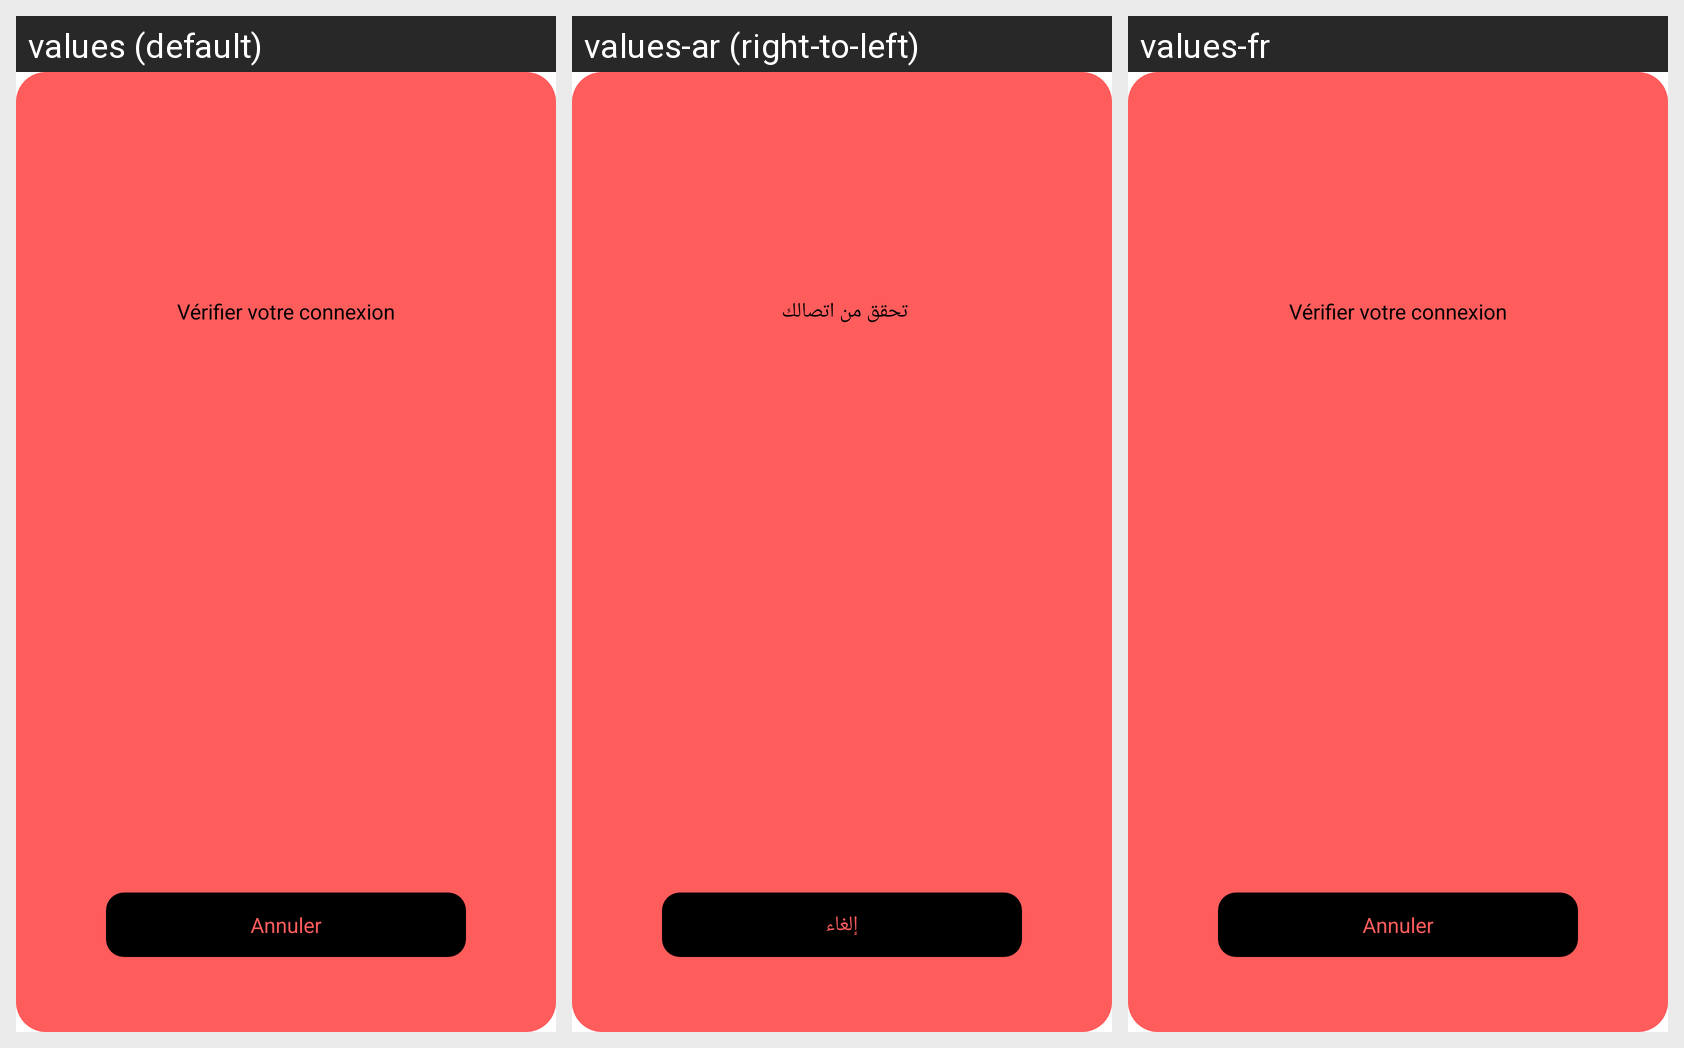

Here is an Android app screen in its default locale and in the app's own translations. Write out the translated-string differences for the strings that appear on this screen.
Android screen res/layout/internet_popup_dialog.xml rendered under 3 locales, left to right: values (default), values-ar (right-to-left), values-fr. Device: Nexus 5 (rendered at 1080×1920; each locale shown at half size, 540×960, under a caption strip naming it); theme Theme.MASCover.
Strings drawn on this screen, with the default value and each locale's value (text and hints the layout hard-codes, and strings that could not be matched under every locale, appear in the picture but are not listed):

noInternet
  values: Vérifier votre connexion
  values-ar: تحقق من اتصالك 
  values-fr: Vérifier votre connexion

cancel
  values: Annuler
  values-ar: إلغاء
  values-fr: Annuler
